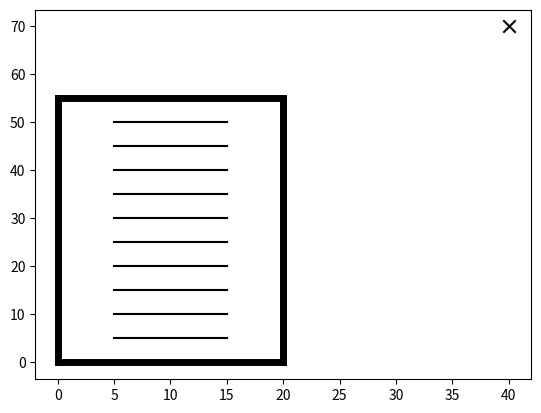

The script that saved this image:

# [redacted]
#
# Redistribution and use in source and binary forms, with or without modification, are permitted provided that the following conditions are met:
#
# 1. Redistributions of source code must retain the above copyright notice, this list of conditions and the following disclaimer.
#
# 2. Redistributions in binary form must reproduce the above copyright notice, this list of conditions and the following disclaimer in the documentation and/or other materials provided with the distribution.
#
# 3. Neither the name of the copyright holder nor the names of its contributors may be used to endorse or promote products derived from this software without specific prior written permission.
#
# THIS SOFTWARE IS PROVIDED BY THE COPYRIGHT HOLDERS AND CONTRIBUTORS "AS IS" AND ANY EXPRESS OR IMPLIED WARRANTIES, INCLUDING, BUT NOT LIMITED TO, THE IMPLIED WARRANTIES OF MERCHANTABILITY AND FITNESS FOR A PARTICULAR PURPOSE ARE DISCLAIMED. IN NO EVENT SHALL THE COPYRIGHT HOLDER OR CONTRIBUTORS BE LIABLE FOR ANY DIRECT, INDIRECT, INCIDENTAL, SPECIAL, EXEMPLARY, OR CONSEQUENTIAL DAMAGES (INCLUDING, BUT NOT LIMITED TO, PROCUREMENT OF SUBSTITUTE GOODS OR SERVICES; LOSS OF USE, DATA, OR PROFITS; OR BUSINESS INTERRUPTION) HOWEVER CAUSED AND ON ANY THEORY OF LIABILITY, WHETHER IN CONTRACT, STRICT LIABILITY, OR TORT (INCLUDING NEGLIGENCE OR OTHERWISE) ARISING IN ANY WAY OUT OF THE USE OF THIS SOFTWARE, EVEN IF ADVISED OF THE POSSIBILITY OF SUCH DAMAGE.

import numpy as np, matplotlib.pyplot as plt

class Algae_Farm(object):

    def __init__(self, dx, dy, dw, lx, N, dsx, dsy):

        # x and y padding between wall area and farm borders [m]
        self.dx, self.dy = dx, dy
        # seperation between walls [m]
        self.dw = dw
        # length of walls and x length of wall space [m]
        self.lx = lx
        # number of walls
        self.N = N
        # docking station position [m]
        self.dsx, self.dsy = dsx, dsy

        # y length of wall space
        self.ly = (self.N - 1)*self.dw
        # x and y length of farm borders
        self.Lx, self.Ly = self.lx + 2*self.dx, self.ly + 2*self.dy
        # area of wall space
        self.Aw = self.lx*self.ly
        # area of farm space
        self.Af = self.Lx*self.Ly
        # wall indicies
        self.wi = range(self.N)

    def valid_wall(self, n):

        # make sure wall index is valid
        if n in self.wi:
            return True
        else:
            raise ValueError("Not a valid wall index.")

    def wall(self, n):

        # return xy coordinates of wall-n start and end
        if self.valid_wall(n):
            return self.dx, self.dy + self.dw*n, self.dx + self.lx, self.dy + self.dw*n

    def wall_pts(self, n, npts=100):

        # start and end of wall
        x0, y0, xf, yf = self.wall(n)
        # x and y points
        return np.linspace(x0, xf, npts), np.linspace(y0, yf, npts)

    def border(self, bi):

        # north wall
        if bi == 0:
            return 0, self.Ly, self.Lx, self.Ly
        # east wall
        elif bi == 1:
            return self.Lx, 0, self.Lx, self.Ly
        # south wall
        elif bi == 2:
            return 0, 0, self.Lx, 0
        # west wall
        elif bi == 3:
            return 0, 0, 0, self.Ly

    def border_pts(self, bi, npts=100):

        # start and end of border
        x0, y0, xf, yf = self.border(bi)
        # x and y points
        return np.linspace(x0, xf, npts), np.linspace(y0, yf, npts)

    def plot(self, ax=None):

        # create axis if not provided
        if ax is None:
            fig = plt.figure()
            ax = fig.gca()

        # plot farm borders
        for bi in range(4):
            x, y = self.border_pts(bi)
            ax.plot(x, y, "k-", linewidth=5)

        # plot algae walls
        for wi in self.wi:
            x, y = self.wall_pts(wi)
            ax.plot(x, y, "k-")

        # plot docking station
        ax.scatter(self.dsx, self.dsy, s=80, c="k", marker="x")

        # set limits
        #ax.set_xlim([0, self.Lx])
        #ax.set_ylim([0, self.Ly])

        return ax

if __name__ == "__main__":

    # initialise farm
    farm = Algae_Farm(5, 5, 5, 10, 10, 40, 70)
    # plot farm layout
    farm.plot()
    # show plot
    plt.show()
